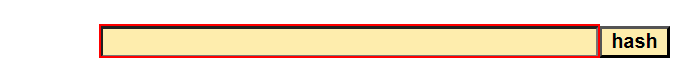
Workflow: GenerateHash

Step 1: type [CleintDetails] into the text box in window 'SHA1 online' (chrome.exe)

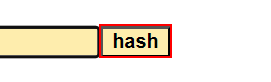
Step 2: click on the text box in window 'SHA1 online' (chrome.exe)

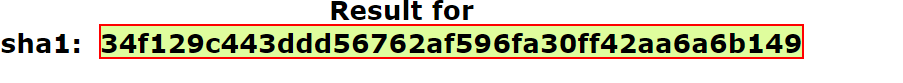
Step 3: get-text from the element in window 'SHA1 online' (chrome.exe)

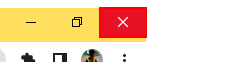
Step 4: click on the push button 'Close' in window 'SHA1 online - Google Chrome' (chrome.exe)
